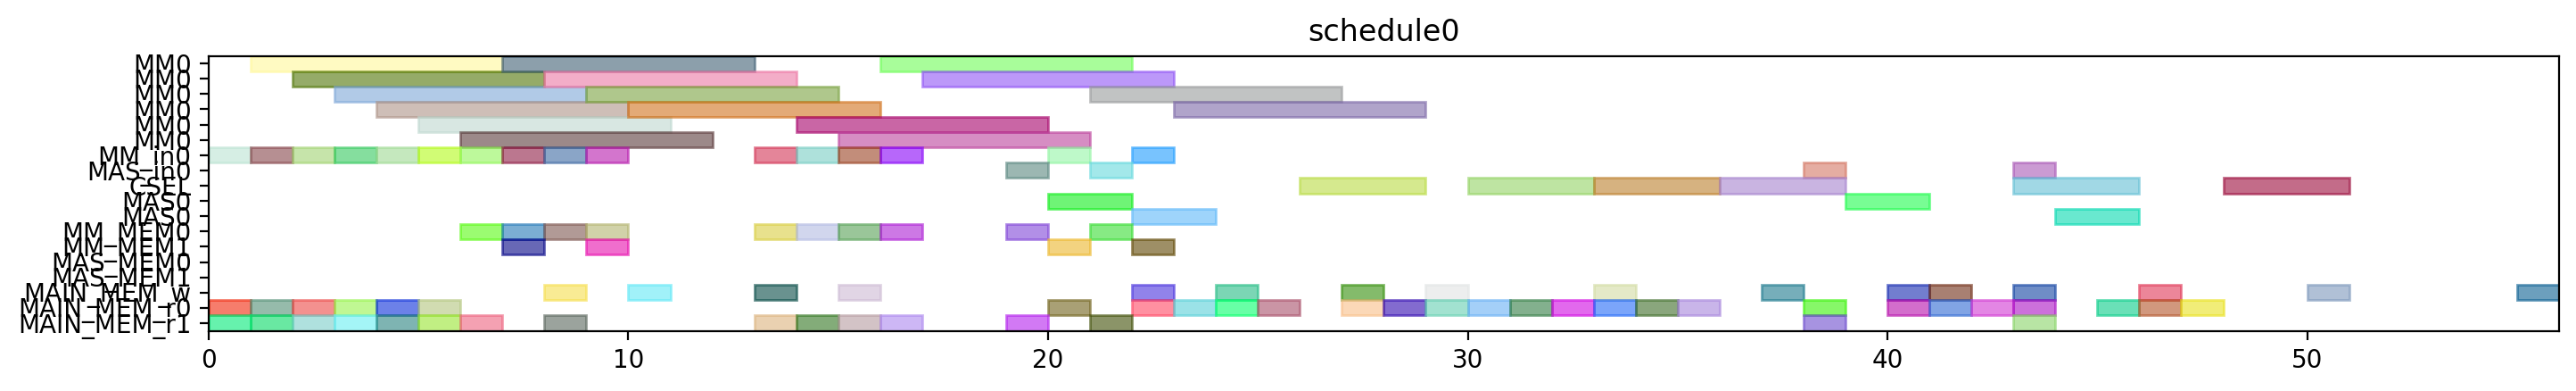

Reproduce this figure in Python.
from pyschedule import Scenario, solvers, plotters, alt


def solve():
	horizon = 120
	S = Scenario("schedule0", horizon=horizon)

	# resource
	MM = S.Resources('MM', num=1, size=6)
	MM_in = S.Resources('MM_in', num=1)
	MAS_in = S.Resources('MAS_in', num=1)
	CSEL = S.Resource('CSEL')
	MAS = S.Resources('MAS', num=1, size=2, periods=range(1, horizon))
	MM_MEM = S.Resources('MM_MEM', num=2)
	MAS_MEM = S.Resources('MAS_MEM', num=2)
	MAIN_MEM_w = S.Resource('MAIN_MEM_w', size=1)
	MAIN_MEM_r = S.Resources('MAIN_MEM_r', num=2)

	# result of previous scheduling

	# new tasks
	alpha0 = S.Task('alpha0', length=6, delay_cost=1)
	alpha0 += alt(MM)
	alpha0_in = S.Task('alpha0_in', length=1, delay_cost=1)
	alpha0_in += alt(MM_in)
	S += alpha0_in*MM_in[0]<=alpha0*MM[0]
	alpha0_mem0 = S.Task('alpha0_mem0', length=1, delay_cost=1)
	alpha0_mem0 += MAIN_MEM_r[0]
	S += alpha0_mem0 <= alpha0

	alpha0_mem1 = S.Task('alpha0_mem1', length=1, delay_cost=1)
	alpha0_mem1 += MAIN_MEM_r[1]
	S += alpha0_mem1 <= alpha0

	alpha1 = S.Task('alpha1', length=6, delay_cost=1)
	alpha1 += alt(MM)
	alpha1_in = S.Task('alpha1_in', length=1, delay_cost=1)
	alpha1_in += alt(MM_in)
	S += alpha1_in*MM_in[0]<=alpha1*MM[0]
	alpha1_mem0 = S.Task('alpha1_mem0', length=1, delay_cost=1)
	alpha1_mem0 += MAIN_MEM_r[0]
	S += alpha1_mem0 <= alpha1

	alpha1_mem1 = S.Task('alpha1_mem1', length=1, delay_cost=1)
	alpha1_mem1 += MAIN_MEM_r[1]
	S += alpha1_mem1 <= alpha1

	xit2N0 = S.Task('xit2N0', length=6, delay_cost=1)
	xit2N0 += alt(MM)
	xit2N0_in = S.Task('xit2N0_in', length=1, delay_cost=1)
	xit2N0_in += alt(MM_in)
	S += xit2N0_in*MM_in[0]<=xit2N0*MM[0]
	S += 0<xit2N0

	xit2N0_w = S.Task('xit2N0_w', length=1, delay_cost=1)
	xit2N0_w += alt(MAIN_MEM_w)
	S += xit2N0 <= xit2N0_w

	xit2N0_mem0 = S.Task('xit2N0_mem0', length=1, delay_cost=1)
	xit2N0_mem0 += MAIN_MEM_r[0]
	S += xit2N0_mem0 <= xit2N0

	xit2N0_mem1 = S.Task('xit2N0_mem1', length=1, delay_cost=1)
	xit2N0_mem1 += MAIN_MEM_r[1]
	S += xit2N0_mem1 <= xit2N0

	xit2N1 = S.Task('xit2N1', length=6, delay_cost=1)
	xit2N1 += alt(MM)
	xit2N1_in = S.Task('xit2N1_in', length=1, delay_cost=1)
	xit2N1_in += alt(MM_in)
	S += xit2N1_in*MM_in[0]<=xit2N1*MM[0]
	S += 0<xit2N1

	xit2N1_w = S.Task('xit2N1_w', length=1, delay_cost=1)
	xit2N1_w += alt(MAIN_MEM_w)
	S += xit2N1 <= xit2N1_w

	xit2N1_mem0 = S.Task('xit2N1_mem0', length=1, delay_cost=1)
	xit2N1_mem0 += MAIN_MEM_r[0]
	S += xit2N1_mem0 <= xit2N1

	xit2N1_mem1 = S.Task('xit2N1_mem1', length=1, delay_cost=1)
	xit2N1_mem1 += MAIN_MEM_r[1]
	S += xit2N1_mem1 <= xit2N1

	t30 = S.Task('t30', length=6, delay_cost=1)
	t30 += alt(MM)
	t30_in = S.Task('t30_in', length=1, delay_cost=1)
	t30_in += alt(MM_in)
	S += t30_in*MM_in[0]<=t30*MM[0]
	t30_mem0 = S.Task('t30_mem0', length=1, delay_cost=1)
	t30_mem0 += MAIN_MEM_r[0]
	S += t30_mem0 <= t30

	t30_mem1 = S.Task('t30_mem1', length=1, delay_cost=1)
	t30_mem1 += MAIN_MEM_r[1]
	S += t30_mem1 <= t30

	t31 = S.Task('t31', length=6, delay_cost=1)
	t31 += alt(MM)
	t31_in = S.Task('t31_in', length=1, delay_cost=1)
	t31_in += alt(MM_in)
	S += t31_in*MM_in[0]<=t31*MM[0]
	t31_mem0 = S.Task('t31_mem0', length=1, delay_cost=1)
	t31_mem0 += MAIN_MEM_r[0]
	S += t31_mem0 <= t31

	t31_mem1 = S.Task('t31_mem1', length=1, delay_cost=1)
	t31_mem1 += MAIN_MEM_r[1]
	S += t31_mem1 <= t31

	alphaD0 = S.Task('alphaD0', length=6, delay_cost=1)
	alphaD0 += alt(MM)
	alphaD0_in = S.Task('alphaD0_in', length=1, delay_cost=1)
	alphaD0_in += alt(MM_in)
	S += alphaD0_in*MM_in[0]<=alphaD0*MM[0]
	S += 0<alphaD0

	alphaD0_w = S.Task('alphaD0_w', length=1, delay_cost=1)
	alphaD0_w += alt(MAIN_MEM_w)
	S += alphaD0 <= alphaD0_w

	alphaD0_mem0 = S.Task('alphaD0_mem0', length=1, delay_cost=1)
	alphaD0_mem0 += alt(MM_MEM)
	S += (alpha0*MM[0])-1 < alphaD0_mem0*MM_MEM[0]
	S += alphaD0_mem0 <= alphaD0

	alphaD0_mem1 = S.Task('alphaD0_mem1', length=1, delay_cost=1)
	alphaD0_mem1 += MAIN_MEM_r[1]
	S += alphaD0_mem1 <= alphaD0

	alphaD1 = S.Task('alphaD1', length=6, delay_cost=1)
	alphaD1 += alt(MM)
	alphaD1_in = S.Task('alphaD1_in', length=1, delay_cost=1)
	alphaD1_in += alt(MM_in)
	S += alphaD1_in*MM_in[0]<=alphaD1*MM[0]
	S += 0<alphaD1

	alphaD1_w = S.Task('alphaD1_w', length=1, delay_cost=1)
	alphaD1_w += alt(MAIN_MEM_w)
	S += alphaD1 <= alphaD1_w

	alphaD1_mem0 = S.Task('alphaD1_mem0', length=1, delay_cost=1)
	alphaD1_mem0 += alt(MM_MEM)
	S += (alpha1*MM[0])-1 < alphaD1_mem0*MM_MEM[0]
	S += alphaD1_mem0 <= alphaD1

	alphaD1_mem1 = S.Task('alphaD1_mem1', length=1, delay_cost=1)
	alphaD1_mem1 += MAIN_MEM_r[1]
	S += alphaD1_mem1 <= alphaD1

	alpha20 = S.Task('alpha20', length=6, delay_cost=1)
	alpha20 += alt(MM)
	alpha20_in = S.Task('alpha20_in', length=1, delay_cost=1)
	alpha20_in += alt(MM_in)
	S += alpha20_in*MM_in[0]<=alpha20*MM[0]
	alpha20_mem0 = S.Task('alpha20_mem0', length=1, delay_cost=1)
	alpha20_mem0 += alt(MM_MEM)
	S += (alpha0*MM[0])-1 < alpha20_mem0*MM_MEM[0]
	S += alpha20_mem0 <= alpha20

	alpha20_mem1 = S.Task('alpha20_mem1', length=1, delay_cost=1)
	alpha20_mem1 += alt(MM_MEM)
	S += (alpha0*MM[0])-1 < alpha20_mem1*MM_MEM[1]
	S += alpha20_mem1 <= alpha20

	alpha21 = S.Task('alpha21', length=6, delay_cost=1)
	alpha21 += alt(MM)
	alpha21_in = S.Task('alpha21_in', length=1, delay_cost=1)
	alpha21_in += alt(MM_in)
	S += alpha21_in*MM_in[0]<=alpha21*MM[0]
	alpha21_mem0 = S.Task('alpha21_mem0', length=1, delay_cost=1)
	alpha21_mem0 += alt(MM_MEM)
	S += (alpha1*MM[0])-1 < alpha21_mem0*MM_MEM[0]
	S += alpha21_mem0 <= alpha21

	alpha21_mem1 = S.Task('alpha21_mem1', length=1, delay_cost=1)
	alpha21_mem1 += alt(MM_MEM)
	S += (alpha1*MM[0])-1 < alpha21_mem1*MM_MEM[1]
	S += alpha21_mem1 <= alpha21

	alpha2V0 = S.Task('alpha2V0', length=6, delay_cost=1)
	alpha2V0 += alt(MM)
	alpha2V0_in = S.Task('alpha2V0_in', length=1, delay_cost=1)
	alpha2V0_in += alt(MM_in)
	S += alpha2V0_in*MM_in[0]<=alpha2V0*MM[0]
	alpha2V0_mem0 = S.Task('alpha2V0_mem0', length=1, delay_cost=1)
	alpha2V0_mem0 += alt(MM_MEM)
	S += (alpha20*MM[0])-1 < alpha2V0_mem0*MM_MEM[0]
	S += alpha2V0_mem0 <= alpha2V0

	alpha2V0_mem1 = S.Task('alpha2V0_mem1', length=1, delay_cost=1)
	alpha2V0_mem1 += MAIN_MEM_r[1]
	S += alpha2V0_mem1 <= alpha2V0

	alpha2V1 = S.Task('alpha2V1', length=6, delay_cost=1)
	alpha2V1 += alt(MM)
	alpha2V1_in = S.Task('alpha2V1_in', length=1, delay_cost=1)
	alpha2V1_in += alt(MM_in)
	S += alpha2V1_in*MM_in[0]<=alpha2V1*MM[0]
	alpha2V1_mem0 = S.Task('alpha2V1_mem0', length=1, delay_cost=1)
	alpha2V1_mem0 += alt(MM_MEM)
	S += (alpha21*MM[0])-1 < alpha2V1_mem0*MM_MEM[0]
	S += alpha2V1_mem0 <= alpha2V1

	alpha2V1_mem1 = S.Task('alpha2V1_mem1', length=1, delay_cost=1)
	alpha2V1_mem1 += MAIN_MEM_r[1]
	S += alpha2V1_mem1 <= alpha2V1

	t3alphaD0 = S.Task('t3alphaD0', length=6, delay_cost=1)
	t3alphaD0 += alt(MM)
	t3alphaD0_in = S.Task('t3alphaD0_in', length=1, delay_cost=1)
	t3alphaD0_in += alt(MM_in)
	S += t3alphaD0_in*MM_in[0]<=t3alphaD0*MM[0]
	t3alphaD0_mem0 = S.Task('t3alphaD0_mem0', length=1, delay_cost=1)
	t3alphaD0_mem0 += alt(MM_MEM)
	S += (t30*MM[0])-1 < t3alphaD0_mem0*MM_MEM[0]
	S += t3alphaD0_mem0 <= t3alphaD0

	t3alphaD0_mem1 = S.Task('t3alphaD0_mem1', length=1, delay_cost=1)
	t3alphaD0_mem1 += MAIN_MEM_r[1]
	S += alphaD0_w < t3alphaD0_mem1
	S += t3alphaD0_mem1 <= t3alphaD0

	t3alphaD1 = S.Task('t3alphaD1', length=6, delay_cost=1)
	t3alphaD1 += alt(MM)
	t3alphaD1_in = S.Task('t3alphaD1_in', length=1, delay_cost=1)
	t3alphaD1_in += alt(MM_in)
	S += t3alphaD1_in*MM_in[0]<=t3alphaD1*MM[0]
	t3alphaD1_mem0 = S.Task('t3alphaD1_mem0', length=1, delay_cost=1)
	t3alphaD1_mem0 += alt(MM_MEM)
	S += (t31*MM[0])-1 < t3alphaD1_mem0*MM_MEM[0]
	S += t3alphaD1_mem0 <= t3alphaD1

	t3alphaD1_mem1 = S.Task('t3alphaD1_mem1', length=1, delay_cost=1)
	t3alphaD1_mem1 += MAIN_MEM_r[1]
	S += alphaD1_w < t3alphaD1_mem1
	S += t3alphaD1_mem1 <= t3alphaD1

	y20 = S.Task('y20', length=6, delay_cost=1)
	y20 += alt(MM)
	y20_in = S.Task('y20_in', length=1, delay_cost=1)
	y20_in += alt(MM_in)
	S += y20_in*MM_in[0]<=y20*MM[0]
	S += 0<y20

	y20_w = S.Task('y20_w', length=1, delay_cost=1)
	y20_w += alt(MAIN_MEM_w)
	S += y20 <= y20_w

	y20_mem0 = S.Task('y20_mem0', length=1, delay_cost=1)
	y20_mem0 += MAIN_MEM_r[0]
	S += y20_mem0 <= y20

	y20_mem1 = S.Task('y20_mem1', length=1, delay_cost=1)
	y20_mem1 += alt(MM_MEM)
	S += (t3alphaD0*MM[0])-1 < y20_mem1*MM_MEM[1]
	S += y20_mem1 <= y20

	y21 = S.Task('y21', length=6, delay_cost=1)
	y21 += alt(MM)
	y21_in = S.Task('y21_in', length=1, delay_cost=1)
	y21_in += alt(MM_in)
	S += y21_in*MM_in[0]<=y21*MM[0]
	S += 0<y21

	y21_w = S.Task('y21_w', length=1, delay_cost=1)
	y21_w += alt(MAIN_MEM_w)
	S += y21 <= y21_w

	y21_mem0 = S.Task('y21_mem0', length=1, delay_cost=1)
	y21_mem0 += MAIN_MEM_r[0]
	S += y21_mem0 <= y21

	y21_mem1 = S.Task('y21_mem1', length=1, delay_cost=1)
	y21_mem1 += alt(MM_MEM)
	S += (t3alphaD1*MM[0])-1 < y21_mem1*MM_MEM[1]
	S += y21_mem1 <= y21

	alpha2V_U0 = S.Task('alpha2V_U0', length=2, delay_cost=1)
	alpha2V_U0 += alt(MAS)
	alpha2V_U0_in = S.Task('alpha2V_U0_in', length=1, delay_cost=1)
	alpha2V_U0_in += alt(MAS_in)
	S += alpha2V_U0_in*MAS_in[0]<=alpha2V_U0*MAS[0]

	S += 0<alpha2V_U0

	alpha2V_U0_w = S.Task('alpha2V_U0_w', length=1, delay_cost=1)
	alpha2V_U0_w += alt(MAIN_MEM_w)
	S += alpha2V_U0 <= alpha2V_U0_w

	alpha2V_U0_mem0 = S.Task('alpha2V_U0_mem0', length=1, delay_cost=1)
	alpha2V_U0_mem0 += alt(MM_MEM)
	S += (alpha2V0*MM[0])-1 < alpha2V_U0_mem0*MM_MEM[0]
	S += alpha2V_U0_mem0 <= alpha2V_U0

	alpha2V_U0_mem1 = S.Task('alpha2V_U0_mem1', length=1, delay_cost=1)
	alpha2V_U0_mem1 += MAIN_MEM_r[1]
	S += alpha2V_U0_mem1 <= alpha2V_U0

	alpha2V_U1 = S.Task('alpha2V_U1', length=2, delay_cost=1)
	alpha2V_U1 += alt(MAS)
	alpha2V_U1_in = S.Task('alpha2V_U1_in', length=1, delay_cost=1)
	alpha2V_U1_in += alt(MAS_in)
	S += alpha2V_U1_in*MAS_in[0]<=alpha2V_U1*MAS[0]

	S += 0<alpha2V_U1

	alpha2V_U1_w = S.Task('alpha2V_U1_w', length=1, delay_cost=1)
	alpha2V_U1_w += alt(MAIN_MEM_w)
	S += alpha2V_U1 <= alpha2V_U1_w

	alpha2V_U1_mem0 = S.Task('alpha2V_U1_mem0', length=1, delay_cost=1)
	alpha2V_U1_mem0 += alt(MM_MEM)
	S += (alpha2V1*MM[0])-1 < alpha2V_U1_mem0*MM_MEM[0]
	S += alpha2V_U1_mem0 <= alpha2V_U1

	alpha2V_U1_mem1 = S.Task('alpha2V_U1_mem1', length=1, delay_cost=1)
	alpha2V_U1_mem1 += MAIN_MEM_r[1]
	S += alpha2V_U1_mem1 <= alpha2V_U1

	X_SSWU0 = S.Task('X_SSWU0', length=3, delay_cost=1)
	X_SSWU0 += alt(CSEL)

	X_SSWU0_w = S.Task('X_SSWU0_w', length=1, delay_cost=1)
	X_SSWU0_w += alt(MAIN_MEM_w)
	S += X_SSWU0+4 <= X_SSWU0_w

	X_SSWU0_mem0 = S.Task('X_SSWU0_mem0', length=1, delay_cost=1)
	X_SSWU0_mem0 += MAIN_MEM_r[0]
	S += alpha2V_U0_w < X_SSWU0_mem0
	S += X_SSWU0_mem0+ 2 <= X_SSWU0

	X_SSWU0_mem1 = S.Task('X_SSWU0_mem1', length=1, delay_cost=1)
	X_SSWU0_mem1 += MAIN_MEM_r[0]
	S += xit2N0_w < X_SSWU0_mem1
	S += X_SSWU0_mem1+ 1 <= X_SSWU0

	X_SSWU0_mem2 = S.Task('X_SSWU0_mem2', length=1, delay_cost=1)
	X_SSWU0_mem2 += MAIN_MEM_r[0]
	S += X_SSWU0_mem2+ 0 <= X_SSWU0

	X_SSWU1 = S.Task('X_SSWU1', length=3, delay_cost=1)
	X_SSWU1 += alt(CSEL)

	X_SSWU1_w = S.Task('X_SSWU1_w', length=1, delay_cost=1)
	X_SSWU1_w += alt(MAIN_MEM_w)
	S += X_SSWU1+4 <= X_SSWU1_w

	X_SSWU1_mem0 = S.Task('X_SSWU1_mem0', length=1, delay_cost=1)
	X_SSWU1_mem0 += MAIN_MEM_r[0]
	S += alpha2V_U1_w < X_SSWU1_mem0
	S += X_SSWU1_mem0+ 2 <= X_SSWU1

	X_SSWU1_mem1 = S.Task('X_SSWU1_mem1', length=1, delay_cost=1)
	X_SSWU1_mem1 += MAIN_MEM_r[0]
	S += xit2N1_w < X_SSWU1_mem1
	S += X_SSWU1_mem1+ 1 <= X_SSWU1

	X_SSWU1_mem2 = S.Task('X_SSWU1_mem2', length=1, delay_cost=1)
	X_SSWU1_mem2 += MAIN_MEM_r[0]
	S += X_SSWU1_mem2+ 0 <= X_SSWU1

	y0 = S.Task('y0', length=3, delay_cost=1)
	y0 += alt(CSEL)

	y0_w = S.Task('y0_w', length=1, delay_cost=1)
	y0_w += alt(MAIN_MEM_w)
	S += y0+4 <= y0_w

	y0_mem0 = S.Task('y0_mem0', length=1, delay_cost=1)
	y0_mem0 += MAIN_MEM_r[0]
	S += alpha2V_U0_w < y0_mem0
	S += y0_mem0+ 2 <= y0

	y0_mem1 = S.Task('y0_mem1', length=1, delay_cost=1)
	y0_mem1 += MAIN_MEM_r[0]
	S += y20_w < y0_mem1
	S += y0_mem1+ 1 <= y0

	y0_mem2 = S.Task('y0_mem2', length=1, delay_cost=1)
	y0_mem2 += MAIN_MEM_r[0]
	S += alphaD0_w < y0_mem2
	S += y0_mem2+ 0 <= y0

	y1 = S.Task('y1', length=3, delay_cost=1)
	y1 += alt(CSEL)

	y1_w = S.Task('y1_w', length=1, delay_cost=1)
	y1_w += alt(MAIN_MEM_w)
	S += y1+4 <= y1_w

	y1_mem0 = S.Task('y1_mem0', length=1, delay_cost=1)
	y1_mem0 += MAIN_MEM_r[0]
	S += alpha2V_U1_w < y1_mem0
	S += y1_mem0+ 2 <= y1

	y1_mem1 = S.Task('y1_mem1', length=1, delay_cost=1)
	y1_mem1 += MAIN_MEM_r[0]
	S += y21_w < y1_mem1
	S += y1_mem1+ 1 <= y1

	y1_mem2 = S.Task('y1_mem2', length=1, delay_cost=1)
	y1_mem2 += MAIN_MEM_r[0]
	S += alphaD1_w < y1_mem2
	S += y1_mem2+ 0 <= y1

	y_alt0 = S.Task('y_alt0', length=2, delay_cost=1)
	y_alt0 += alt(MAS)
	y_alt0_in = S.Task('y_alt0_in', length=1, delay_cost=1)
	y_alt0_in += alt(MAS_in)
	S += y_alt0_in*MAS_in[0]<=y_alt0*MAS[0]

	S += 0<y_alt0

	y_alt0_w = S.Task('y_alt0_w', length=1, delay_cost=1)
	y_alt0_w += alt(MAIN_MEM_w)
	S += y_alt0 <= y_alt0_w

	y_alt0_mem0 = S.Task('y_alt0_mem0', length=1, delay_cost=1)
	y_alt0_mem0 += MAIN_MEM_r[0]
	S += y_alt0_mem0 <= y_alt0

	y_alt0_mem1 = S.Task('y_alt0_mem1', length=1, delay_cost=1)
	y_alt0_mem1 += MAIN_MEM_r[1]
	S += y0_w < y_alt0_mem1
	S += y_alt0_mem1 <= y_alt0

	y_alt1 = S.Task('y_alt1', length=2, delay_cost=1)
	y_alt1 += alt(MAS)
	y_alt1_in = S.Task('y_alt1_in', length=1, delay_cost=1)
	y_alt1_in += alt(MAS_in)
	S += y_alt1_in*MAS_in[0]<=y_alt1*MAS[0]

	S += 0<y_alt1

	y_alt1_w = S.Task('y_alt1_w', length=1, delay_cost=1)
	y_alt1_w += alt(MAIN_MEM_w)
	S += y_alt1 <= y_alt1_w

	y_alt1_mem0 = S.Task('y_alt1_mem0', length=1, delay_cost=1)
	y_alt1_mem0 += MAIN_MEM_r[0]
	S += y_alt1_mem0 <= y_alt1

	y_alt1_mem1 = S.Task('y_alt1_mem1', length=1, delay_cost=1)
	y_alt1_mem1 += MAIN_MEM_r[1]
	S += y1_w < y_alt1_mem1
	S += y_alt1_mem1 <= y_alt1

	Y_SSWU0 = S.Task('Y_SSWU0', length=3, delay_cost=1)
	Y_SSWU0 += alt(CSEL)

	Y_SSWU0_w = S.Task('Y_SSWU0_w', length=1, delay_cost=1)
	Y_SSWU0_w += alt(MAIN_MEM_w)
	S += Y_SSWU0+4 <= Y_SSWU0_w

	Y_SSWU0_mem0 = S.Task('Y_SSWU0_mem0', length=1, delay_cost=1)
	Y_SSWU0_mem0 += MAIN_MEM_r[0]
	S += Y_SSWU0_mem0+ 2 <= Y_SSWU0

	Y_SSWU0_mem1 = S.Task('Y_SSWU0_mem1', length=1, delay_cost=1)
	Y_SSWU0_mem1 += MAIN_MEM_r[0]
	S += y0_w < Y_SSWU0_mem1
	S += Y_SSWU0_mem1+ 1 <= Y_SSWU0

	Y_SSWU0_mem2 = S.Task('Y_SSWU0_mem2', length=1, delay_cost=1)
	Y_SSWU0_mem2 += MAIN_MEM_r[0]
	S += y_alt0_w < Y_SSWU0_mem2
	S += Y_SSWU0_mem2+ 0 <= Y_SSWU0

	Y_SSWU1 = S.Task('Y_SSWU1', length=3, delay_cost=1)
	Y_SSWU1 += alt(CSEL)

	Y_SSWU1_w = S.Task('Y_SSWU1_w', length=1, delay_cost=1)
	Y_SSWU1_w += alt(MAIN_MEM_w)
	S += Y_SSWU1+4 <= Y_SSWU1_w

	Y_SSWU1_mem0 = S.Task('Y_SSWU1_mem0', length=1, delay_cost=1)
	Y_SSWU1_mem0 += MAIN_MEM_r[0]
	S += Y_SSWU1_mem0+ 2 <= Y_SSWU1

	Y_SSWU1_mem1 = S.Task('Y_SSWU1_mem1', length=1, delay_cost=1)
	Y_SSWU1_mem1 += MAIN_MEM_r[0]
	S += y1_w < Y_SSWU1_mem1
	S += Y_SSWU1_mem1+ 1 <= Y_SSWU1

	Y_SSWU1_mem2 = S.Task('Y_SSWU1_mem2', length=1, delay_cost=1)
	Y_SSWU1_mem2 += MAIN_MEM_r[0]
	S += y_alt1_w < Y_SSWU1_mem2
	S += Y_SSWU1_mem2+ 0 <= Y_SSWU1

	solvers.mip.solve(S,msg=1,kind='CPLEX',ratio_gap=1.01)

	solution = [['hoge']*len(S.solution()[1]) for i in range(len(S.solution()))]
	for i in range(len(S.solution())):
		for j in range(len(S.solution()[i])):
			solution[i][j]=str(S.solution()[i][j])
	print(solution)

	cycles = int(solution[-1][3])

	pic_file_name = "/mnt/rose/usr1/fukuda/ABE/multiRAM_multiMAS_16mux/scheduling_result/stage6MM1_stage2MAS1/2xSSWU_AFTER_EXP/schedule0.png"
	if(S.solution() != []):
		plotters.matplotlib.plot(S,img_filename=pic_file_name, show_task_labels=False, fig_size=(cycles*0.25+3, 2))

	return solution
